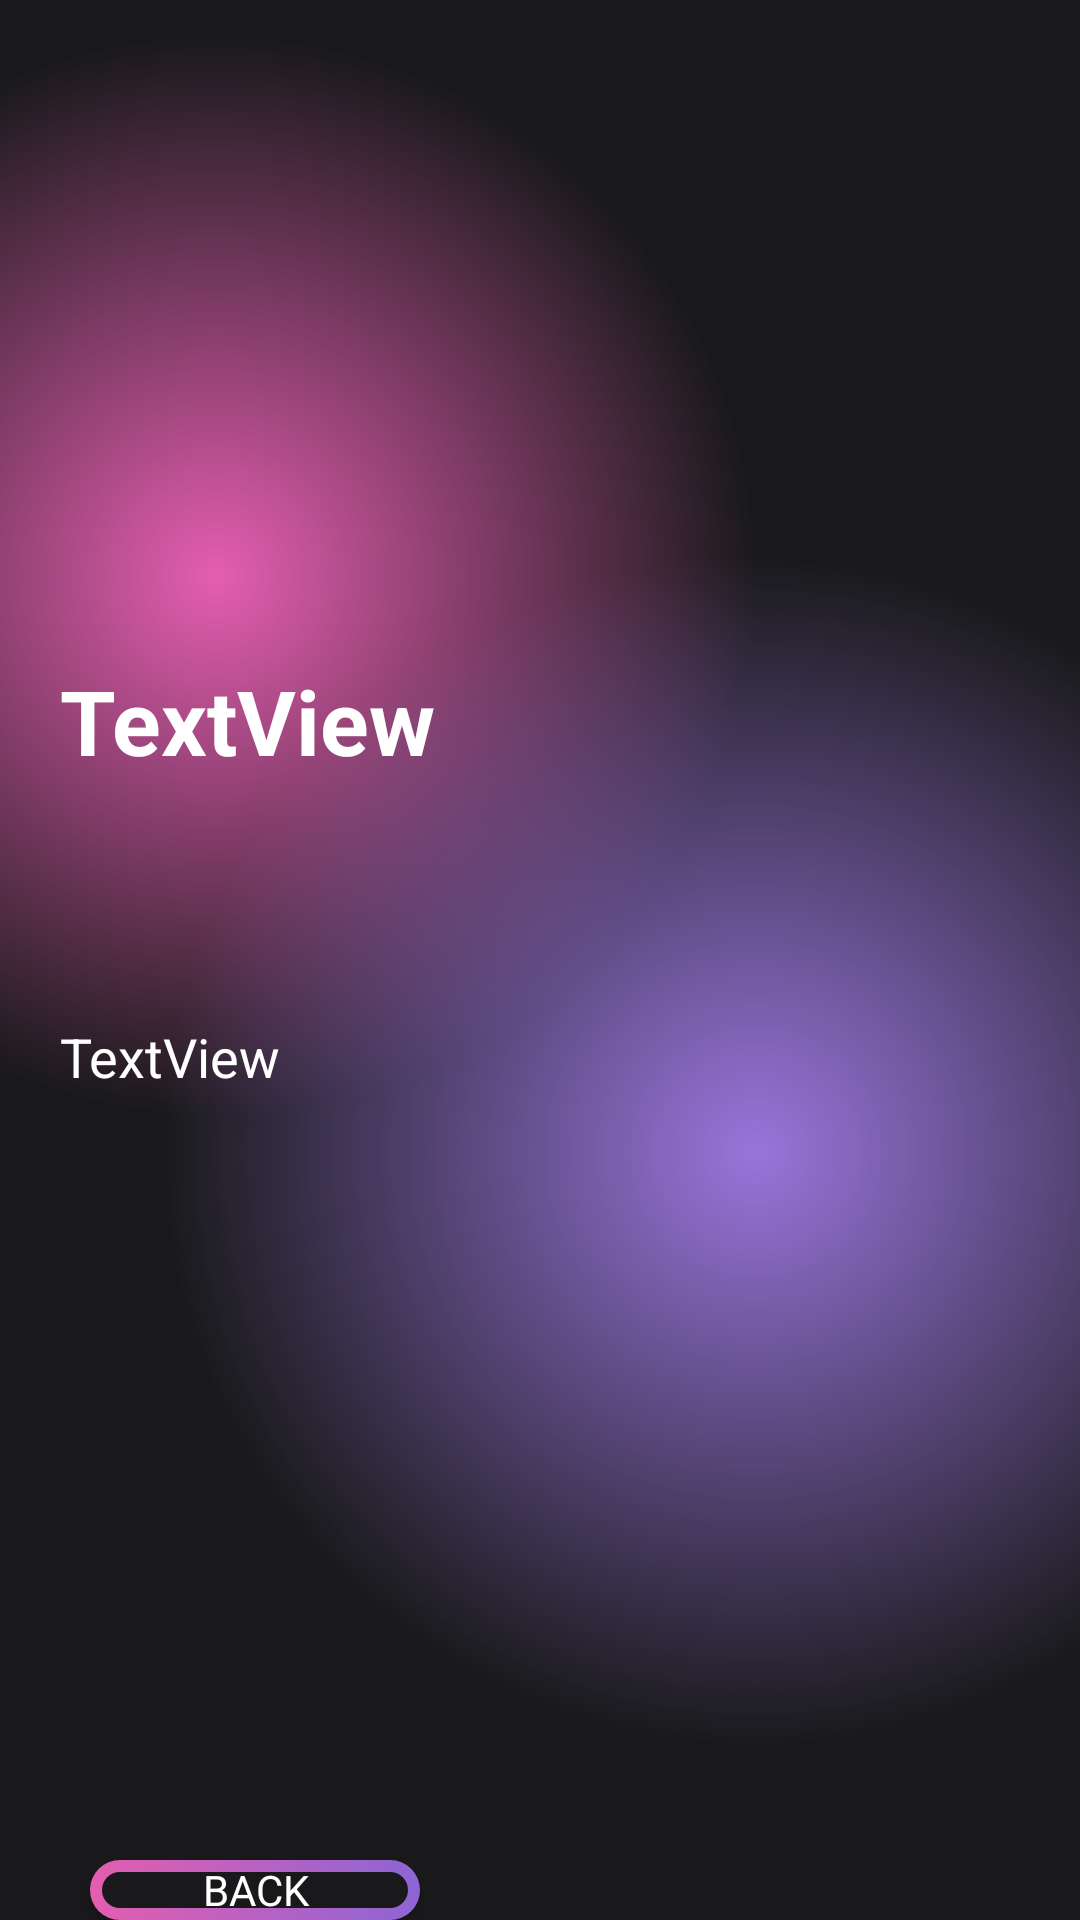

Write the Android layout XML for this screen, with the resource values it uses.
<!-- AndroidManifest.xml: application theme Theme.Movie_List_Assessment -->
<!-- res/layout/activity_detail.xml -->
<?xml version="1.0" encoding="utf-8"?>
<RelativeLayout xmlns:android="http://schemas.android.com/apk/res/android"
    xmlns:app="http://schemas.android.com/apk/res-auto"
    xmlns:tools="http://schemas.android.com/tools"
    android:id="@+id/main"
    android:layout_width="match_parent"
    android:layout_height="match_parent"
    tools:context=".DetailActivity"
    android:background="@drawable/gradient_color_background">



    <ImageView
        android:id="@+id/imageView"
        android:layout_width="match_parent"
        android:layout_height="85dp"
        android:layout_marginTop="60dp"
        android:layout_marginBottom="300dp" />


    <TextView
        android:id="@+id/id_txt"
        android:layout_width="match_parent"
        android:layout_height="wrap_content"
        android:layout_marginLeft="20dp"
        android:layout_marginTop="220dp"
        android:layout_marginRight="20dp"
        android:lines="2"
        android:text="TextView"
        android:textColor="@color/white"
        android:textSize="30dp"
        android:textStyle="bold"
        tools:ignore="MissingConstraints"
        tools:layout_editor_absoluteX="16dp"
        tools:layout_editor_absoluteY="305dp" />

    <TextView
        android:id="@+id/name_txt"
        android:textColor="@color/white"
        android:layout_width="match_parent"
        android:layout_marginLeft="20dp"
        android:layout_marginRight="20dp"
        android:layout_height="wrap_content"
        android:layout_marginTop="340dp"
        android:ellipsize="end"
        android:textSize="18dp"
        android:lines="7"
        android:text="TextView"
        tools:ignore="MissingConstraints" />


    <androidx.appcompat.widget.AppCompatButton
        android:id="@+id/buttonback"
        style="@android:style/Widget.Button"
        android:layout_width="110dp"
        android:layout_height="wrap_content"
        android:layout_marginTop="620dp"
        android:background="@drawable/intro_btn_background"
        android:gravity="center"
        android:layout_marginLeft="30dp"
        android:text="BACK"
        android:textColor="@color/white"
        app:layout_constraintEnd_toEndOf="parent"
        app:layout_constraintHorizontal_bias="0.498"
        app:layout_constraintStart_toStartOf="parent"
        tools:ignore="MissingConstraints" />


</RelativeLayout>
<!-- resources referenced by this layout -->
<resources>
  <color name="white">#FFFFFFFF</color>
  <!-- drawable gradient_color_background (drawable) -->
  <?xml version="1.0" encoding="utf-8"?>
  <layer-list xmlns:tools="http://schemas.android.com/tools"
      xmlns:android="http://schemas.android.com/apk/res/android">
      <item>
      <shape>
          <gradient
              android:startColor="#E45eb0"
              android:centerColor="#19191b"
              android:endColor="#19191b"
              android:type="radial"
              android:gradientRadius="100%p"
              android:centerX="0.2"
              android:centerY="0.3"/>
      </shape>
      </item>
      <item>
          <shape>
              <gradient
                  android:startColor="#9874DA"
                  android:centerColor="@android:color/transparent"
                  android:endColor="@android:color/transparent"
                  android:gradientRadius="110%p"
                  android:centerY="0.6"
                  android:centerX="0.7"
                  android:type="radial"/>
  
          </shape>
      </item>
  
  
  
  </layer-list>
  <!-- drawable intro_btn_background (drawable) -->
  <?xml version="1.0" encoding="utf-8"?>
  <layer-list xmlns:android="http://schemas.android.com/apk/res/android">
  
      <item>
          <shape
              android:shape="rectangle">
  
              <corners
                  android:radius="50dp"/>
              <gradient
                  android:startColor="#E45eb0"
                  android:endColor="#FF8D65D5"
                  android:type="linear"
                  android:angle="360"/>
              <size android:height="24dp"
                  android:width="24dp"/>
          </shape>
      </item>
  
      <item android:top="4dp"
          android:bottom="4dp"
          android:left="4dp"
          android:right="4dp">
          <shape android:shape="rectangle">
              <corners android:radius="50dp"/>
              <solid android:color="#19191b"/>
  
  
          </shape>
      </item>
  </layer-list>
  <style name="Theme.Movie_List_Assessment" parent="Base.Theme.Movie_List_Assessment" />
  <style name="Base.Theme.Movie_List_Assessment" parent="Theme.Material3.DayNight.NoActionBar">
          
          
      </style>
</resources>
